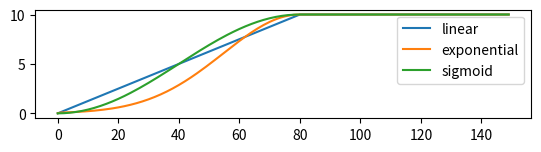

Recreate this plot in Python.
#!/usr/bin/env python
# -*- coding: utf-8 -*-

import math
import numpy as np


def linear_rampup(current_epoch, ramp_length):
    if ramp_length == 0:
        return 0.0

    if current_epoch >= ramp_length:
        return 1.0

    return current_epoch / ramp_length


def cosine_rampup(current_epoch, ramp_length):
    """Cosine rampdown from https://arxiv.org/abs/1608.03983"""
    if ramp_length == 0:
        return 0.0

    if current_epoch >= ramp_length:
        return 1.0

    return -float(0.5 * (math.cos(math.pi * current_epoch / ramp_length) - 1))


def sigmoid_rampup(current_epoch, ramp_length):
    """
    https://arxiv.org/pdf/1803.05984.pdf
    Exponential rampup from https://arxiv.org/abs/1610.02242
    """
    if ramp_length == 0:
        return 0.0

    if current_epoch >= ramp_length:
        return 1.0

    current = np.clip(current_epoch, 0.0, ramp_length)
    phase = 1.0 - current / ramp_length
    return float(math.exp(-5.0 * phase * phase))


def sigmoid_rampdown(current_epoch, ramp_length):
    if ramp_length == 0:
        return 1.0

    if current_epoch >= ramp_length:
        return 0.0

    current = np.clip(current_epoch, 0.0, ramp_length)
    phase = 1.0 - (current / ramp_length)
    return 1 - float(math.exp(-5.0 * phase ** 2))


class Warmup:
    def __init__(self, max, epochs, method):
        self.max = max
        self.epochs = epochs
        self.method = method
        self.current_epoch = 0
        self.value = method(0, epochs)

    def reset(self):
        self.current_epoch = 0
        self.value = self.method(0, self.epochs)

    def step(self):
        if self.current_epoch < self.epochs:
            self.current_epoch += 1
            ramp = self.method(self.current_epoch, self.epochs)
            self.value = self.max * ramp

        return self.value

    def __call__(self):
        return self.value


if __name__ == "__main__":
    linear_warmup = Warmup(10, 80, linear_rampup)
    exp_warmup = Warmup(10, 80, sigmoid_rampup)
    cosine_warmup = Warmup(10, 80, cosine_rampup)

    linear_values = []
    exp_values = []
    cosine_values = []

    for _ in range(150):
        linear_values.append(linear_warmup.value)
        exp_values.append(exp_warmup.value)
        cosine_values.append(cosine_warmup.value)

        linear_warmup.step()
        exp_warmup.step()
        cosine_warmup.step()

    import matplotlib.pyplot as plt

    plt.figure(0)
    plt.subplot(3, 1, 1)
    plt.plot(linear_values, label="linear")
    plt.plot(exp_values, label="exponential")
    plt.plot(cosine_values, label="sigmoid")
    plt.legend()
    plt.show()
